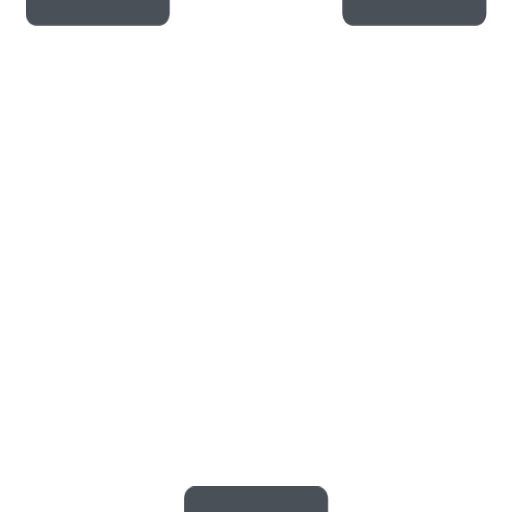
t = 0.00 s
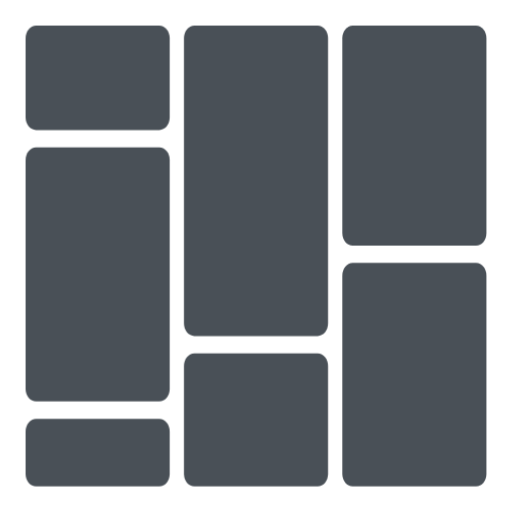
t = 2.00 s
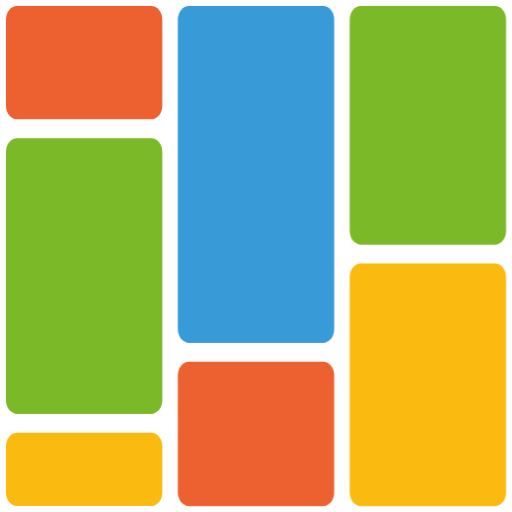
t = 2.50 s
t = 3.00 s: frame unchanged from t = 2.50 s, image omitted
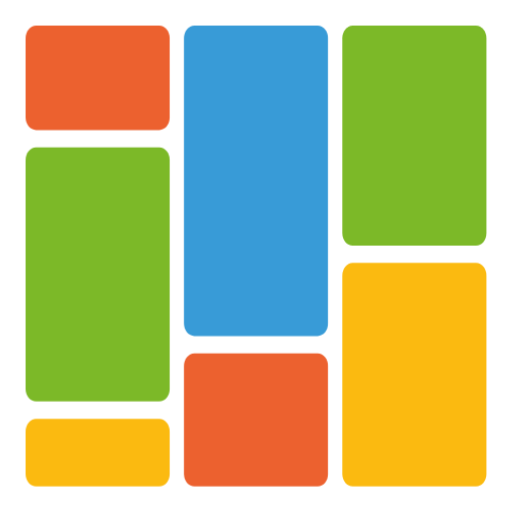
t = 3.50 s

The animated SVG that drew these frames (rendered in a browser with its animation timeline set to each time). Animation: 7 CSS @keyframes rules; one cycle of 4.00 s, repeats indefinitely.

<svg xmlns="http://www.w3.org/2000/svg" viewBox="0 0 1500 1500">
    <defs>
        <style>
            .color-first {
                fill: #495057;
                animation: ShowColorFirst .25s 2s ease-in-out forwards;
            }

            .color-second {
                fill: #495057;
                animation: ShowColorSecond .25s 2s ease-in-out forwards;
            }

            .color-third {
                fill: #495057;
                animation: ShowColorThird .25s 2s ease-in-out forwards;
            }

            .color-fourth {
                fill: #495057;
                animation: ShowColorFourth .25s 2s ease-in-out forwards;
            }

            .isotipo {
                transform-origin: center;
                transform: scale(.9);
                animation: Suspire .75s 2s ease-in-out alternate infinite;
                overflow: hidden;
            }

            .isotipo-left {
                transform: translateY(-100%);
                animation: TranslateBottom 1.5s ease-in-out forwards;
            }

            .isotipo-center {
                transform: translateY(100%);
                animation: TranslateTop 1s ease-in-out forwards;
            }

            .isotipo-right {
                transform: translateY(-100%);
                animation: TranslateBottom 2s ease-in-out forwards;
            }

            @keyframes Suspire {
                from {
                    transform: scale(.9);
                }

                to {
                    transform: scale(1);
                }
            }

            @keyframes TranslateTop {
                from {
                    transform: translateY(100%);
                }

                to {
                    transform: translateY(0);
                }
            }

            @keyframes TranslateBottom {
                from {
                    transform: translateY(-100%);
                }

                to {
                    transform: translateY(0);
                }
            }

            @keyframes ShowColorFirst {
                from {
                    fill: #495057;
                }

                to {
                    fill: #ec612f;
                }
            }

            @keyframes ShowColorSecond {
                from {
                    fill: #495057;
                }

                to {
                    fill: #7cb928;
                }
            }

            @keyframes ShowColorThird {
                from {
                    fill: #495057;
                }

                to {
                    fill: #fbba10;
                }
            }

            @keyframes ShowColorFourth {
                from {
                    fill: #495057;
                }

                to {
                    fill: #389bd7;
                }
            }
        </style>
    </defs>
    <g class="isotipo">
        <g class="isotipo-left">
            <path class="color-first"
                d="M435.26,0H33.8C15.12,0,0,18.23,0,41V298.91c0,22.67,15.12,41,33.8,41H435.26c18.65,0,33.76-18.22,33.76-41V41C469,18.23,453.91,0,435.26,0Z" />
            <path class="color-second"
                d="M435.26,396.45H33.8c-18.68,0-33.8,18.37-33.8,41V1182.5c0,22.64,15.12,41,33.8,41H435.26c18.65,0,33.76-18.22,33.76-41V437.42C469,414.82,453.91,396.45,435.26,396.45Z" />
            <path class="color-third"
                d="M435.26,1279.94H33.8c-18.68,0-33.8,18.23-33.8,41v138c0,22.64,15.12,41,33.8,41H435.26c18.65,0,33.76-18.23,33.76-41V1321C469,1298.31,453.91,1279.94,435.26,1279.94Z" />
        </g>
        <g class="isotipo-center">
            <path class="color-fourth"
                d="M950.75,0H549.29c-18.68,0-33.8,18.23-33.8,41V969.62c0,22.68,15.12,41,33.8,41H950.75c18.64,0,33.76-18.23,33.76-41V41C984.51,18.23,969.39,0,950.75,0Z" />
            <path class="color-first"
                d="M950.75,1067H549.29c-18.68,0-33.8,18.22-33.8,41v351c0,22.64,15.12,41,33.8,41H950.75c18.64,0,33.76-18.23,33.76-41V1108.14C984.51,1085.36,969.39,1067,950.75,1067Z" />
        </g>
        <g class="isotipo-right">
            <path class="color-second"
                d="M1466.24,0h-401.5C1046.09,0,1031,18.23,1031,41V675.09c0,22.67,15.11,41,33.76,41h401.5c18.64,0,33.76-18.23,33.76-41V41C1500,18.23,1484.88,0,1466.24,0Z" />
            <path class="color-third"
                d="M1466.24,772.56h-401.5c-18.65,0-33.76,18.23-33.76,41V1459c0,22.64,15.11,41,33.76,41h401.5c18.64,0,33.76-18.23,33.76-41V813.57C1500,791,1484.88,772.56,1466.24,772.56Z" />
        </g>
    </g>
</svg>